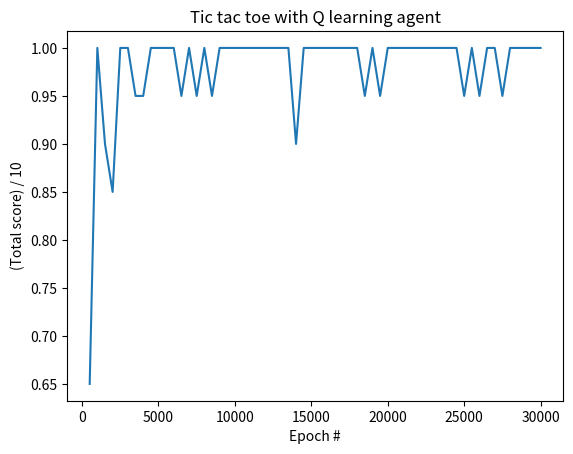

Write Python code to recreate this figure. (Note: this script raises an exception after producing the figure.)
"""
⊹₊˚‧︵‿₊⊱·✶·⊰₊‿︵‧˚₊⊹⊹₊˚‧︵‿₊⊱·✶·⊰₊‿︵‧˚₊⊹ ⊹₊˚‧︵‿₊⊱·✶·⊰₊‿︵‧˚₊⊹⊹₊˚‧︵‿₊⊱·✶·⊰₊‿︵‧˚₊⊹
CS441 - Sonia Nath - Programming 3 - Problem 2: tic tac toe
⊹₊˚‧︵‿₊⊱·✶·⊰₊‿︵‧˚₊⊹⊹₊˚‧︵‿₊⊱·✶·⊰₊‿︵‧˚₊⊹ ⊹₊˚‧︵‿₊⊱·✶·⊰₊‿︵‧˚₊⊹⊹₊˚‧︵‿₊⊱·✶·⊰₊‿︵‧˚₊⊹
"""

import random
import matplotlib.pyplot as plt
import sys

# GLOABL VARIABLES
AGENT = 'X'
OPPONENT= 'O'
# rewards based on outcome
win= 1.0
draw= 0.5
loss = -1.0


# creating a 3x3 board
def new_board():
    return [[0, 0, 0], [0, 0, 0], [0, 0, 0]]


# checking for whicjh actioas are legal
def available_actions(board):
    actions = []

    for row in range(3):
        for col in range(3):

            if board[row][col] == 0:
                actions.append((row, col))

    return actions


# applying the move thst the player wants
def apply_move(board, action, player):

    row, col = action

    new_board = []

    for r in board:
        new_board.append(r.copy())

    new_board[row][col] = player

    return new_board



# checking through all winning boards and seeing
# if they match. if so, it is a win.
def check_winner(board):
 
    '''
    ROWS / COLUMNS
    '''
    for row in board:
        if row[0] != 0:
            if row[0] == row[1] == row[2]:
                return row[0]

    for col in range(3):
        if board[0][col] != 0:
            if board[0][col] == board[1][col] == board[2][col]:
                return board[0][col]

    '''
    DIAGNOALS
    '''
    #(top left to bottom right)
    if board[0][0] != 0: 
        if board[0][0] == board[1][1] == board[2][2]:
            return board[0][0]
    # (top rihgt to bottom left)
    if board[0][2] != 0: 
        if board[0][2] == board[1][1] == board[2][0]:
            return board[0][2]

    '''
    DRAW
    '''
    if not available_actions(board):
        return "draw"

    '''
    GAME IS STILL GOING
    '''
    return None

#printing the board for visual player purposes
def render(board):

    print("---------|")

    for row in board:
        row_string = ""

        for i in range(len(row)):
            # convert to string
            row_string += str(row[i])

            # seperators
            if i != len(row) - 1:
                row_string += " | "

        print(row_string)
        print("---------|")

#    print("---------")


#turning winner into reward. 
def reward_for(winner):
    if winner == AGENT:
        return win
    elif winner == OPPONENT:
        return loss
    elif winner == 'draw':
        return draw
    return 0.0


# ⊹₊˚‧︵‿₊⊱·✶·⊰₊‿︵‧˚₊⊹⊹₊˚‧︵‿₊⊱·✶·⊰₊‿︵‧˚₊⊹\ 
#               Q-learning agent
# ⊹₊˚‧︵‿₊⊱·✶·⊰₊‿︵‧˚₊⊹⊹₊˚‧︵‿₊⊱·✶·⊰₊‿︵‧˚₊⊹\


#evaluations with tuple represerntation
def board_to_tuple(board):
    rows = []

    for row in board:
        rows.append(tuple(row))

    return tuple(rows)


# get dict key for Q table
def q_key(state, action):
    return (board_to_tuple(state), action)


# return the Q-value for a state and action
# if not seen before, 0.0 is Q value
def get_q(Q, state, action):
    return Q.get(q_key(state, action), 0.0)


# bext move using greedy 
def epsilon_greedy(Q, state, actions, epsilon):
    if random.random() < epsilon:
        return random.choice(actions)

    q_values = []
    best_actions = []
 
    max_q, q_values = find_max_q(Q, state, actions)

    for i in range(len(actions)):
        if q_values[i] == max_q:
            best_actions.append(actions[i])

    return random.choice(best_actions)


#used in function to calulate
def max_q_next(Q, state):
    if state is None:
        return 0.0
    actions = available_actions(state)
    if not actions:
        return 0.0
    
    max_q, _ = find_max_q(Q, state, actions)

    return max_q


# finding max q value
def find_max_q(Q, state, actions):
    q_values = []
    
    for action in actions:
        q = get_q(Q, state, action)
        q_values.append(q)

    max_q = max(q_values)

    return max_q, q_values



# ⊹₊˚‧︵‿₊⊱·✶·⊰₊‿︵‧˚₊⊹⊹₊˚‧︵‿₊⊱·✶·⊰₊‿︵‧˚₊⊹\ 
#                 Evaluation 
# ⊹₊˚‧︵‿₊⊱·✶·⊰₊‿︵‧˚₊⊹⊹₊˚‧︵‿₊⊱·✶·⊰₊‿︵‧˚₊⊹\ 


# agent plays with random, 
def play_eval_game(Q, epsilon):
    state = new_board()
    while True:
        actions = available_actions(state)
        a = epsilon_greedy(Q, state, actions, epsilon)
        state = apply_move(state, a, AGENT)
        winner = check_winner(state)
        if winner is not None:
            break

        opp_a = random_opponent_move(state)
        state = apply_move(state, opp_a, OPPONENT)
        winner = check_winner(state)
        if winner is not None:
            break

    if winner == AGENT:
        return 'win'
    elif winner == OPPONENT:
        return 'loss'
    return 'draw'


# evaluate a game 
def evaluate(Q, epsilon):
    score = 0.0
    num_games = 10

    results = {'win': 0, 'loss': 0, 'draw': 0}

    for _ in range(num_games):
        outcome = play_eval_game(Q, epsilon)
        results[outcome] += 1
        
        if outcome == 'win':
            score += 1.0
        elif outcome == 'draw':
            score += 0.5
    return score, results


# random oppentent movements
def random_opponent_move(board):
    return random.choice(available_actions(board))



# ⊹₊˚‧︵‿₊⊱·✶·⊰₊‿︵‧˚₊⊹⊹₊˚‧︵‿₊⊱·✶·⊰₊‿︵‧˚₊⊹\ 
#                Training loop
# ⊹₊˚‧︵‿₊⊱·✶·⊰₊‿︵‧˚₊⊹⊹₊˚‧︵‿₊⊱·✶·⊰₊‿︵‧˚₊⊹\ 

# training
def play_training(Q, epsilon, lr, gamma):

    state = new_board()

    while True:
        # agent goes first 
        actions = available_actions(state)
        a = epsilon_greedy(Q, state, actions, epsilon)
        state_after_agent = apply_move(state, a, AGENT)
        winner = check_winner(state_after_agent)

        if winner is not None:
            # if game ended on the agent's move
            target = reward_for(winner)
          #  target = r
            update_q(Q, state, a, target, lr)
            break

        # Opponents responce
        opp_a = random_opponent_move(state_after_agent)
        state_after_opp = apply_move(state_after_agent, opp_a, OPPONENT)
        winner = check_winner(state_after_opp)

        if winner is not None:
            target = reward_for(winner)
#            targ0iet = r
            update_q(Q, state, a, target, lr)
            break
        else:
            # r is 0.0 since no winner yet 
            target = 0.0 + gamma * max_q_next(Q, state_after_opp)
            update_q(Q, state, a, target, lr)
            state = state_after_opp  # continue the game


# updating new q state
def update_q(Q, state, action, target, lr):

    old_q = get_q(Q, state, action)
    new_q = old_q + lr * (target - old_q)
    Q[q_key(state, action)] = new_q


def train(num_training, lr, gamma, epsilon_0, e_decay, decay_timing,
          evaluations, evaluations_e):
    Q = {}
    epsilon = epsilon_0

    epochs, scores = [], []

    for training in range(1, num_training + 1):
        play_training(Q, epsilon, lr, gamma)

        # decaying epsilon every decay_timing trainings
        if training % decay_timing == 0:
            epsilon = max(0.0, epsilon - e_decay)

        # periodic evaluations
        if training % evaluations == 0:
            score, _ = evaluate(Q, evaluations_e)
            epochs.append(training)
            scores.append(score / 10)

            print(f"Episode {training:6d} ✶ eval score: score={score/10:.2f}/1.0") 

    return Q, epochs, scores



# ⊹₊˚‧︵‿₊⊱·✶·⊰₊‿︵‧˚₊⊹⊹₊˚‧︵‿₊⊱·✶·⊰₊‿︵‧˚₊⊹\ 
#              human based game
# ⊹₊˚‧︵‿₊⊱·✶·⊰₊‿︵‧˚₊⊹⊹₊˚‧︵‿₊⊱·✶·⊰₊‿︵‧˚₊⊹\ 


# getting human players move
def get_human_move(board):
    legal = available_actions(board)
    while True:
        try:
            choice = int(input("Choose a square (1-9): ")) - 1
        except ValueError:
            print("Please enter a number from 1 to 9.")
            continue

        if choice not in range(9):
            print("num must be between 1 and 9.")
            continue

        row = choice // 3
        col = choice % 3
        action = (row, col)

        if action not in legal:
            print("NOT A LEGAL TURN. CHOOSE A LEGAL SQUARE")
        else:
            return action


# let the human play one or more games against the agent
def play_against_agent(Q):
    answer = input("\nWould you like to play 10 games? (y/n): ").strip().lower()
    if answer != 'y':
        print("\nExiting now...")
        sys.exit(0)
    
    agent_wins = 0
    human_wins = 0
    draws = 0

    for i in range(10):
        print("\n⊹₊˚‧︵‿₊⊱·✶·⊰₊‿︵‧˚₊⊹⊹₊˚‧︵‿₊⊱·✶·⊰₊‿︵‧˚₊⊹\n")
        print(f"\nThis is game {i}")
        state = new_board()
        print("\nYou are playing as O.\n")

        # game starts
        while True:
            # agents turn first
            print("\nAgent's turn")
            agent_action = epsilon_greedy(Q,state, available_actions(state), epsilon=0.0)
            state = apply_move(state, agent_action, AGENT)
#            print("\n")
            render(state)
            

            winner = check_winner(state)
            if winner is not None:
                break

            # humans turn if agent not won
            human_action = get_human_move(state)
            state = apply_move(state, human_action, OPPONENT)

            print("\nYour move:")
            render(state)

            winner = check_winner(state)
            if winner is not None:
                break
        
        # checking who won or if draw
        if winner == AGENT:
            print("The agent wins!")
            agent_wins += 1
        elif winner == OPPONENT:
            print("You win!")
            human_wins += 1
        else:
            print("It's a draw!")
            draws += 1

    return agent_wins, human_wins, draws

'''
        # if player wants to go again
        again = input("\nPlay again? (y/n): ").lower()
        if again != 'y':
            print("\n⊹₊˚‧︵‿₊⊱·✶·⊰₊‿︵‧˚₊⊹⊹₊˚‧︵‿₊⊱·✶·⊰₊‿︵‧˚₊⊹\n")
            print("Thanks for playing!")
            break
'''

# ⊹₊˚‧︵‿₊⊱·✶·⊰₊‿︵‧˚₊⊹⊹₊˚‧︵‿₊⊱·✶·⊰₊‿︵‧˚₊⊹\ 
#                  Plotting
# ⊹₊˚‧︵‿₊⊱·✶·⊰₊‿︵‧˚₊⊹⊹₊˚‧︵‿₊⊱·✶·⊰₊‿︵‧˚₊⊹\ 
def plot_progress(epochs, scores):
    plt.plot(epochs, scores)
    plt.xlabel("Epoch #")
    plt.ylabel("(Total score) / 10")
    plt.title("Tic tac toe with Q learning agent")
    plt.savefig("tic-tac-toe-training.png")


if __name__ == "__main__":
    #    random.seed(0)

    # Training
    num_training  = 30000
    lr = 0.3 # leanring rate
    gamma = 0.95



    # epsilon-greedy 
    epsilon_0  = 0.3 # initial exploration rate
    e_decay = 0.02 # amount to subtract from epsilon
    decay_timing = 500 # subtract every this many trainings



    # Evaluation during training
    evaluations = 500 # run an eval against random every N trainings
    evaluations_e = 0.0# greedy (no exploration) when evaluating


    print("TRAINING STARTS")
    Q, epochs, scores = train(num_training, lr, gamma, epsilon_0, 
                              e_decay, decay_timing, evaluations,
                              evaluations_e)

    plot_progress(epochs, scores)

    print("\nDONE!!!!!i\n")
    print("\n10 games vs. random opponent (greedy policy)")
    final_score, final_results = evaluate(Q, epsilon=0.0)
    print(f"Score: {final_score}/10  "
          f"(wins={final_results['win']}, "
          f"losses={final_results['loss']}, "
          f"draws={final_results['draw']})")

    print("\n⊹₊˚‧︵‿₊⊱·✶·⊰₊‿︵‧˚₊⊹⊹₊˚‧︵‿₊⊱·✶·⊰₊‿︵‧˚₊⊹\n")
    agent_w, human_w, draws = play_against_agent(Q)
    print("\n⊹₊˚‧︵‿₊⊱·✶·⊰₊‿︵‧˚₊⊹⊹₊˚‧︵‿₊⊱·✶·⊰₊‿︵‧˚₊⊹\n")
    print("\nResults of human v agent game")
    print(f"Agent wins: {agent_w} ·✶· Human wins: {human_w} ·✶· Draws: {draws}")
